The GitHub repository HITSNINJA/Mobilenet_Image_Classification contains a labelled image folder "data" with 4 categories: glioma tumor, meningioma tumor, no tumor, pituitary tumor. Examples follow, each with its label.

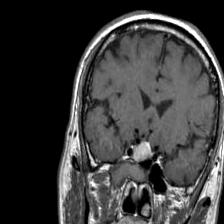
Label: pituitary tumor

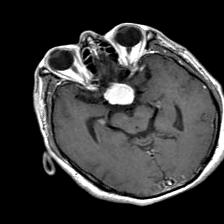
Label: meningioma tumor

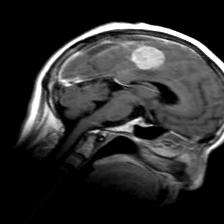
Label: meningioma tumor

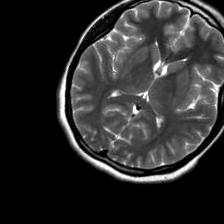
Label: no tumor

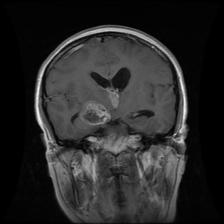
Label: glioma tumor

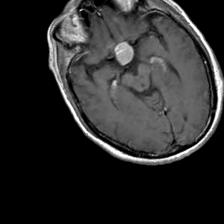
Label: pituitary tumor
